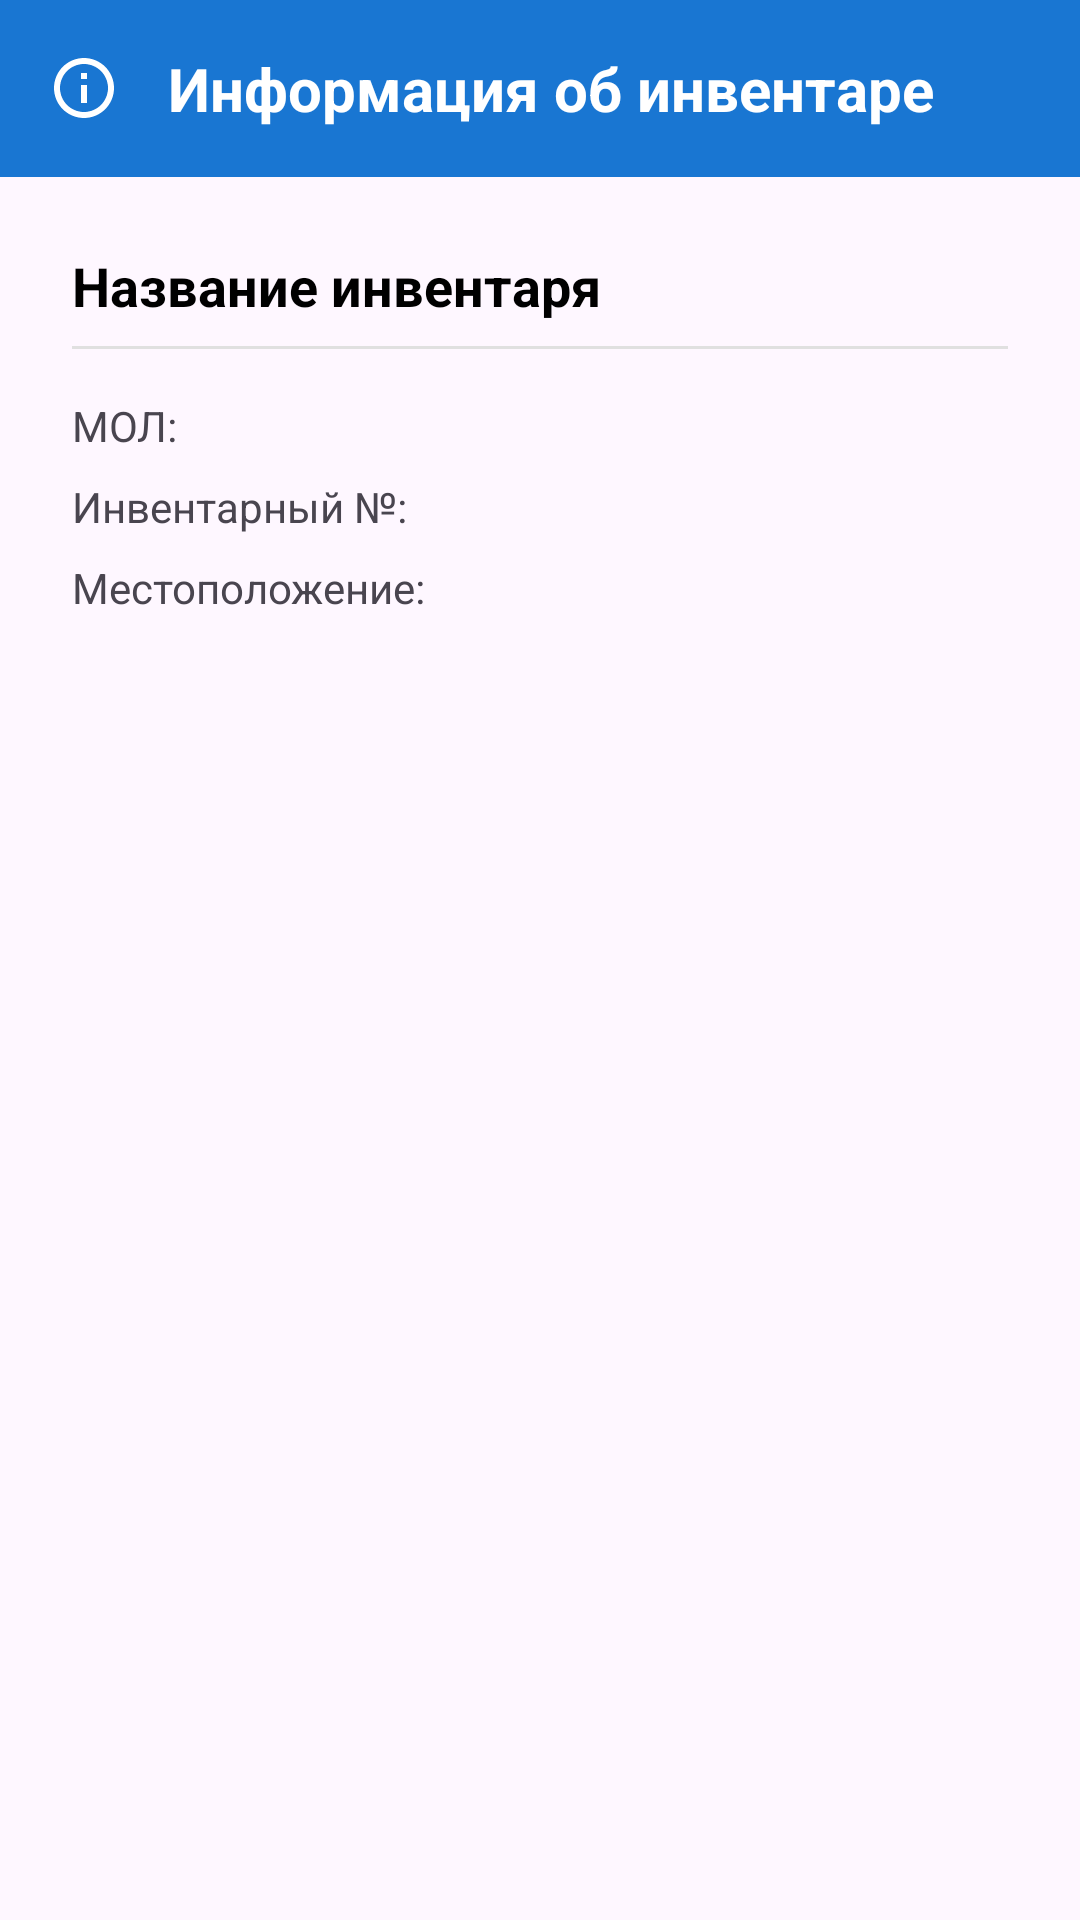

Write the Android layout XML for this screen, with the resource values it uses.
<!-- AndroidManifest.xml: application theme Theme.InventoryFarovon -->
<!-- res/layout/dialog_inventory_item_details.xml -->
<?xml version="1.0" encoding="utf-8"?>
<LinearLayout xmlns:android="http://schemas.android.com/apk/res/android"
    xmlns:app="http://schemas.android.com/apk/res-auto"
    android:layout_width="match_parent"
    android:layout_height="wrap_content"
    android:orientation="vertical"
    android:background="@drawable/dialog_background_rounded">

    <LinearLayout
        android:layout_width="match_parent"
        android:layout_height="wrap_content"
        android:background="@color/colorPrimary"
        android:orientation="horizontal"
        android:padding="16dp">

        <ImageView
            android:layout_width="24dp"
            android:layout_height="24dp"
            android:src="@drawable/ic_info"
            app:tint="@android:color/white"
            android:layout_gravity="center_vertical"/>

        <TextView
            android:layout_width="wrap_content"
            android:layout_height="wrap_content"
            android:text="Информация об инвентаре"
            android:textColor="@android:color/white"
            android:textSize="20sp"
            android:textStyle="bold"
            android:layout_marginStart="16dp"
            android:layout_gravity="center_vertical"/>
    </LinearLayout>

    <LinearLayout
        android:layout_width="match_parent"
        android:layout_height="wrap_content"
        android:orientation="vertical"
        android:padding="24dp">

        <TextView
            android:id="@+id/tv_item_name"
            android:layout_width="wrap_content"
            android:layout_height="wrap_content"
            android:text="Название инвентаря"
            android:textSize="18sp"
            android:textColor="@android:color/black"
            android:textStyle="bold" />

        <View
            android:layout_width="match_parent"
            android:layout_height="1dp"
            android:background="#e0e0e0"
            android:layout_marginTop="8dp"
            android:layout_marginBottom="16dp"/>

        <TextView
            android:id="@+id/tv_item_mol"
            android:layout_width="wrap_content"
            android:layout_height="wrap_content"
            android:text="МОЛ: "/>

        <TextView
            android:id="@+id/tv_item_inventory_number"
            android:layout_width="wrap_content"
            android:layout_height="wrap_content"
            android:text="Инвентарный №: "
            android:layout_marginTop="8dp"/>

        <TextView
            android:id="@+id/tv_item_location"
            android:layout_width="wrap_content"
            android:layout_height="wrap_content"
            android:text="Местоположение: "
            android:layout_marginTop="8dp"/>
    </LinearLayout>

</LinearLayout>
<!-- resources referenced by this layout -->
<resources>
  <color name="colorPrimary">#1976D2</color>
  <!-- drawable ic_info (drawable) -->
  <vector xmlns:android="http://schemas.android.com/apk/res/android"
      android:width="24dp"
      android:height="24dp"
      android:viewportWidth="24.0"
      android:viewportHeight="24.0"
      android:tint="?attr/colorControlNormal">
    <path
        android:fillColor="@android:color/white"
        android:pathData="M11,7h2v2h-2zM11,11h2v6h-2zM12,2C6.48,2 2,6.48 2,12s4.48,10 10,10 10,-4.48 10,-10S17.52,2 12,2zM12,20c-4.41,0 -8,-3.59 -8,-8s3.59,-8 8,-8 8,3.59 8,8 -3.59,8 -8,8z"/>
  </vector>
  <style name="Theme.InventoryFarovon" parent="Theme.MaterialComponents.DayNight.DarkActionBar">
          
          <item name="colorPrimary">@color/colorPrimary</item>
          <item name="colorPrimaryVariant">@color/colorPrimary</item>
          <item name="colorOnPrimary">@color/white</item>
          
          <item name="colorSecondary">@color/colorPrimaryBright</item>
          <item name="colorSecondaryVariant">@color/colorPrimaryBright</item>
          <item name="colorOnSecondary">@color/white</item>
          
          <item name="android:statusBarColor">?attr/colorPrimaryVariant</item>
          
      </style>
  <color name="white">#FFFFFFFF</color>
  <color name="colorPrimaryBright">#0D6EFF</color>
</resources>
